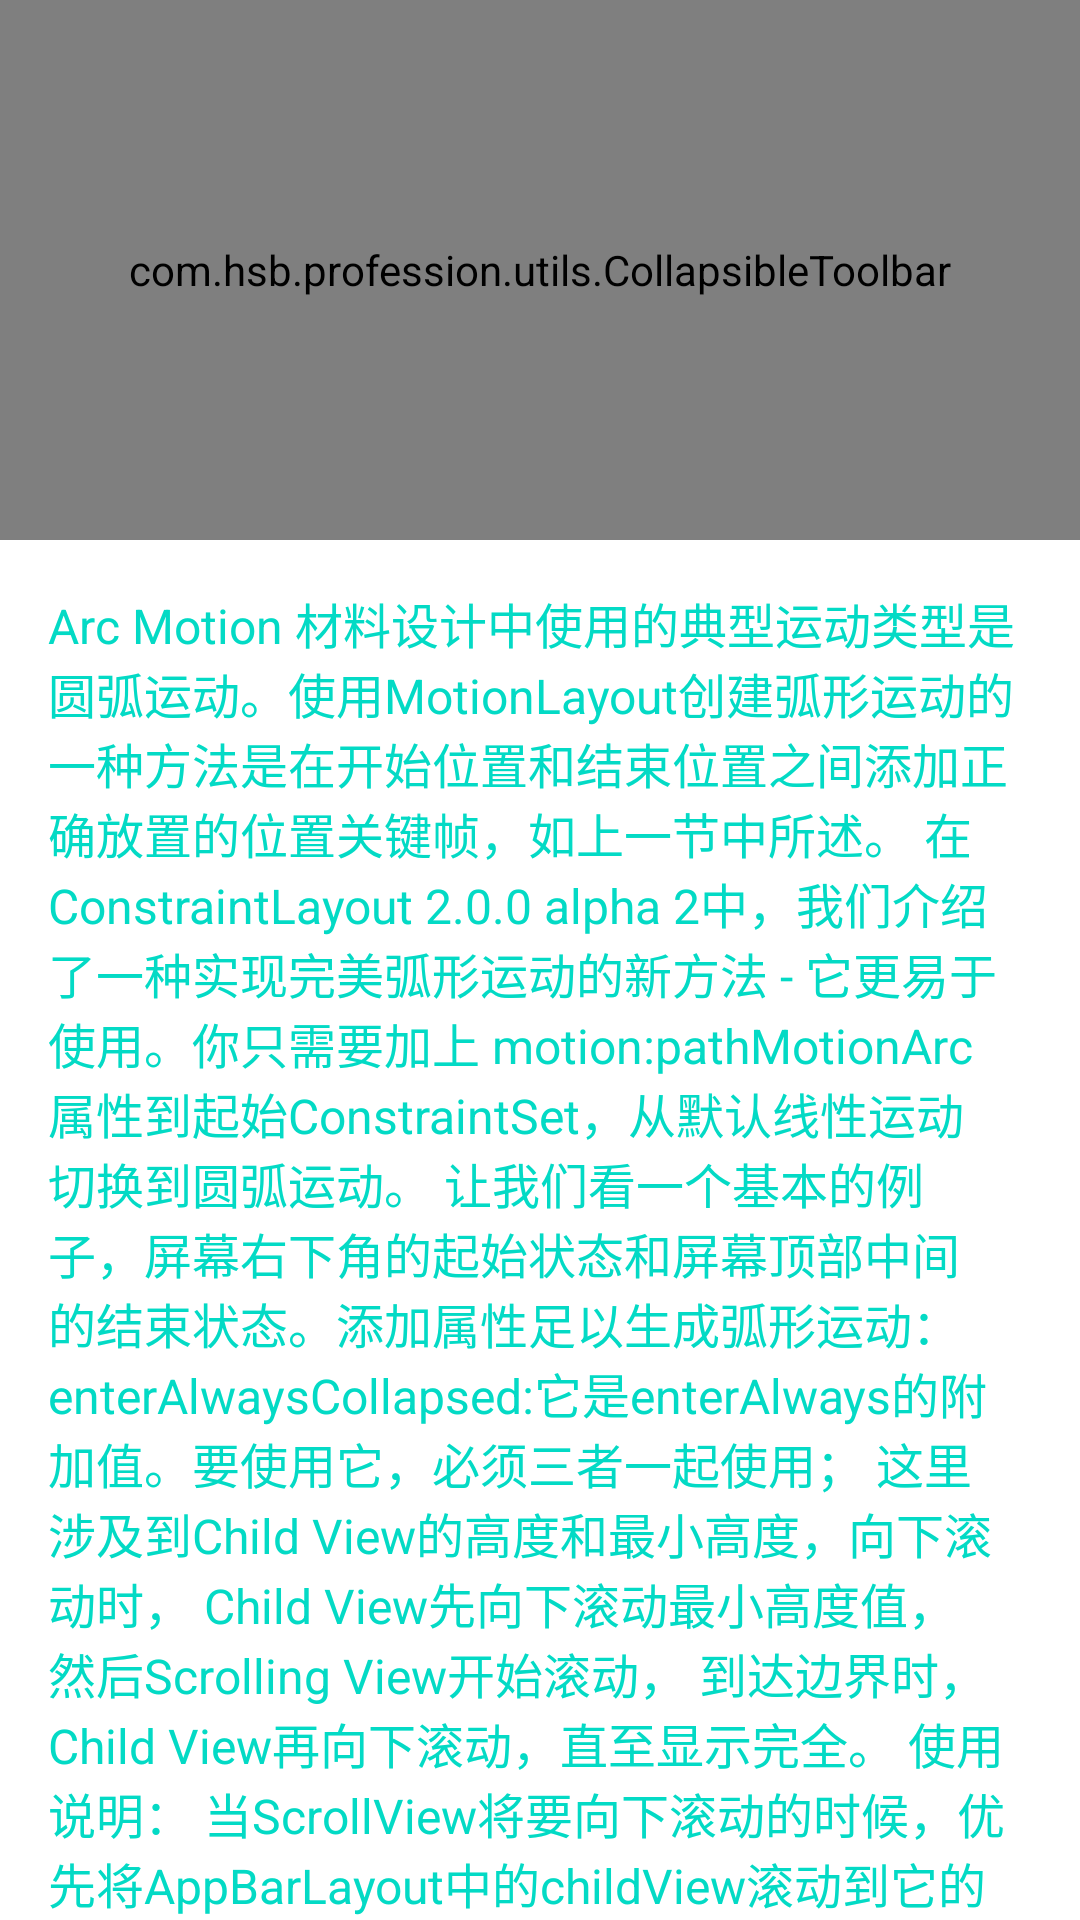

Android layout source for this screen:
<!-- AndroidManifest.xml: application theme AppTheme -->
<!-- res/layout/activity_motion_coordinator1.xml -->
<?xml version="1.0" encoding="utf-8"?>
<androidx.coordinatorlayout.widget.CoordinatorLayout xmlns:android="http://schemas.android.com/apk/res/android"
    xmlns:tools="http://schemas.android.com/tools"
    android:id="@+id/content"
    android:layout_width="match_parent"
    android:layout_height="match_parent"
    android:fitsSystemWindows="false"
    android:background="@android:color/white">

    <com.google.android.material.appbar.AppBarLayout
        android:id="@+id/app_bar"
        android:layout_width="match_parent"
        android:layout_height="180dp"
        android:theme="@android:style/ThemeOverlay.Material.Dark.ActionBar"
        tools:targetApi="lollipop">

        <include layout="@layout/motion_09_coordinatorlayout_header"/>

    </com.google.android.material.appbar.AppBarLayout>

    <include layout="@layout/content_scrolling" />

</androidx.coordinatorlayout.widget.CoordinatorLayout>
<!-- res/layout/motion_09_coordinatorlayout_header.xml (included above) -->
<?xml version="1.0" encoding="utf-8"?>
<com.hsb.profession.utils.CollapsibleToolbar xmlns:android="http://schemas.android.com/apk/res/android"
    xmlns:app="http://schemas.android.com/apk/res-auto"
    android:id="@+id/motionLayout"
    app:layoutDescription="@xml/scene_09"
    android:layout_width="match_parent"
    android:layout_height="match_parent"
    android:minHeight="50dp"
    android:fitsSystemWindows="false"
    app:layout_scrollFlags="scroll|enterAlways|enterAlwaysCollapsed">

    <ImageView
        android:id="@+id/background"
        android:layout_width="match_parent"
        android:layout_height="200dp"
        android:minHeight="100dp"
        android:background="@color/colorAccent"
        android:scaleType="centerCrop"
        android:src="@drawable/monterey"/>

    <TextView
        android:id="@+id/label"
        android:layout_width="wrap_content"
        android:layout_height="wrap_content"
        android:transformPivotX="0dp"
        android:transformPivotY="0dp"
        android:text="Monterey"
        android:textColor="#FFF"
        android:textSize="32dp" />

</com.hsb.profession.utils.CollapsibleToolbar>
<!-- res/layout/content_scrolling.xml (included above) -->
<?xml version="1.0" encoding="utf-8"?>
<androidx.core.widget.NestedScrollView xmlns:android="http://schemas.android.com/apk/res/android"
    xmlns:app="http://schemas.android.com/apk/res-auto"
    xmlns:tools="http://schemas.android.com/tools"
    android:id="@+id/scrollable"
    android:layout_width="match_parent"
    android:layout_height="match_parent"
    app:layout_behavior="@string/appbar_scrolling_view_behavior"
    tools:showIn="@layout/activity_scrolling">

    <TextView
        android:layout_width="wrap_content"
        android:layout_height="wrap_content"
        android:layout_margin="16dp"
        android:textSize="16dp"
        android:textColor="@color/colorAccent"
        android:text="@string/large_text" />

</androidx.core.widget.NestedScrollView>
<!-- res/layout/activity_scrolling.xml (included above) -->
<?xml version="1.0" encoding="utf-8"?>
<androidx.coordinatorlayout.widget.CoordinatorLayout
    xmlns:android="http://schemas.android.com/apk/res/android"
    xmlns:tools="http://schemas.android.com/tools"
    android:id="@+id/content"
    android:layout_width="match_parent"
    android:layout_height="match_parent"
    android:fitsSystemWindows="false"
    android:background="@android:color/white"
    >

    <com.google.android.material.appbar.AppBarLayout
        android:id="@+id/app_bar"
        android:layout_width="match_parent"
        android:layout_height="180dp"
        android:theme="@android:style/ThemeOverlay.Material.Dark.ActionBar"
        tools:targetApi="lollipop">

        <include layout="@layout/motion_10_coordinatorlayout_header"/>

    </com.google.android.material.appbar.AppBarLayout>

    <include layout="@layout/content_scrolling" />

</androidx.coordinatorlayout.widget.CoordinatorLayout>
<!-- res/layout/motion_10_coordinatorlayout_header.xml (included above) -->
<?xml version="1.0" encoding="utf-8"?>
<com.hsb.profession.utils.CollapsibleToolbar xmlns:android="http://schemas.android.com/apk/res/android"
    xmlns:app="http://schemas.android.com/apk/res-auto"
    android:id="@+id/motionLayout"
    app:layoutDescription="@xml/scene_10_header"
    android:layout_width="match_parent"
    android:layout_height="match_parent"
    android:minHeight="?android:actionBarSize"
    android:background="#1e376b"
    app:layout_scrollFlags="scroll|enterAlways|snap|exitUntilCollapsed">

    <ImageView
        android:id="@+id/background"
        android:layout_width="match_parent"
        android:layout_height="200dp"
        android:background="@color/colorAccent"
        android:scaleType="centerCrop"
        android:src="@drawable/monterey"/>

    <TextView
        android:id="@+id/label"
        android:layout_width="wrap_content"
        android:layout_height="wrap_content"
        android:transformPivotX="0dp"
        android:transformPivotY="0dp"
        android:text="Monterey"
        android:textColor="#FFF"
        android:textSize="32dp" />

    <TextView
        android:id="@+id/sublabel"
        android:layout_width="wrap_content"
        android:layout_height="wrap_content"
        android:text="California"
        android:textColor="#FFF"
        android:textSize="24sp"
        app:fontFamily="cursive" />

</com.hsb.profession.utils.CollapsibleToolbar>
<!-- resources referenced by this layout -->
<resources>
  <color name="colorAccent">#03DAC5</color>
  <string name="large_text">Arc Motion 材料设计中使用的典型运动类型是圆弧运动。使用MotionLayout创建弧形运动的一种方法是在开始位置和结束位置之间添加正确放置的位置关键帧，如上一节中所述。 在ConstraintLayout 2.0.0 alpha 2中，我们介绍了一种实现完美弧形运动的新方法 - 它更易于使用。你只需要加上 motion:pathMotionArc 属性到起始ConstraintSet，从默认线性运动切换到圆弧运动。 让我们看一个基本的例子，屏幕右下角的起始状态和屏幕顶部中间的结束状态。添加属性足以生成弧形运动：enterAlwaysCollapsed:它是enterAlways的附加值。要使用它，必须三者一起使用；
  
  这里涉及到Child View的高度和最小高度，向下滚动时，
  
  Child View先向下滚动最小高度值，
  
  然后Scrolling View开始滚动，
  
  到达边界时，Child View再向下滚动，直至显示完全。
  
  使用说明：
  
  当ScrollView将要向下滚动的时候，优先将AppBarLayout中的childView滚动到它的最小高度，滚动完成之后scrollview才开始自身的滚动，当scrollview滚动完成时，这个时候childView才会将自己高度完全滚动进入屏幕；
  
  当ScrollView将要向上滚动的时候， 优先将AppBarLayout的childView滚出屏幕，然后ScrollView才开始滚动
      enterAlwaysCollapsed:它是enterAlways的附加值。要使用它，必须三者一起使用；
  
  这里涉及到Child View的高度和最小高度，向下滚动时，
  
  Child View先向下滚动最小高度值，
  
  然后Scrolling View开始滚动，
  
  到达边界时，Child View再向下滚动，直至显示完全。
  
  使用说明：
  
  当ScrollView将要向下滚动的时候，优先将AppBarLayout中的childView滚动到它的最小高度，滚动完成之后scrollview才开始自身的滚动，当scrollview滚动完成时，这个时候childView才会将自己高度完全滚动进入屏幕；
  
  当ScrollView将要向上滚动的时候， 优先将AppBarLayout的childView滚出屏幕，然后ScrollView才开始滚动
          enterAlwaysCollapsed:它是enterAlways的附加值。要使用它，必须三者一起使用；
  
  这里涉及到Child View的高度和最小高度，向下滚动时，
  
  Child View先向下滚动最小高度值，
  
  然后Scrolling View开始滚动，
  
  到达边界时，Child View再向下滚动，直至显示完全。
  
  使用说明：
  
  当ScrollView将要向下滚动的时候，优先将AppBarLayout中的childView滚动到它的最小高度，滚动完成之后scrollview才开始自身的滚动，当scrollview滚动完成时，这个时候childView才会将自己高度完全滚动进入屏幕；
  
  当ScrollView将要向上滚动的时候， 优先将AppBarLayout的childView滚出屏幕，然后ScrollView才开始滚动
          enterAlwaysCollapsed:它是enterAlways的附加值。要使用它，必须三者一起使用；
  
  这里涉及到Child View的高度和最小高度，向下滚动时，
  
  Child View先向下滚动最小高度值，
  
  然后Scrolling View开始滚动，
  
  到达边界时，Child View再向下滚动，直至显示完全。
  
  使用说明：
  
  当ScrollView将要向下滚动的时候，优先将AppBarLayout中的childView滚动到它的最小高度，滚动完成之后scrollview才开始自身的滚动，当scrollview滚动完成时，这个时候childView才会将自己高度完全滚动进入屏幕；
  
  当ScrollView将要向上滚动的时候， 优先将AppBarLayout的childView滚出屏幕，然后ScrollView才开始滚动
          enterAlwaysCollapsed:它是enterAlways的附加值。要使用它，必须三者一起使用；
  
  这里涉及到Child View的高度和最小高度，向下滚动时，
  
  Child View先向下滚动最小高度值，
  
  然后Scrolling View开始滚动，
  
  到达边界时，Child View再向下滚动，直至显示完全。
  
  使用说明：
  
  当ScrollView将要向下滚动的时候，优先将AppBarLayout中的childView滚动到它的最小高度，滚动完成之后scrollview才开始自身的滚动，当scrollview滚动完成时，这个时候childView才会将自己高度完全滚动进入屏幕；
  
  当ScrollView将要向上滚动的时候， 优先将AppBarLayout的childView滚出屏幕，然后ScrollView才开始滚动
      </string>
  <style name="AppTheme" parent="Theme.AppCompat.NoActionBar">
          
          <item name="colorPrimary">@color/colorPrimary</item>
          <item name="colorPrimaryDark">@color/colorPrimaryDark</item>
          <item name="colorAccent">@color/colorAccent</item>
          <item name="android:windowFullscreen">true</item>
  
      </style>
  <color name="colorPrimary">#6200EE</color>
  <color name="colorPrimaryDark">#3700B3</color>
</resources>
